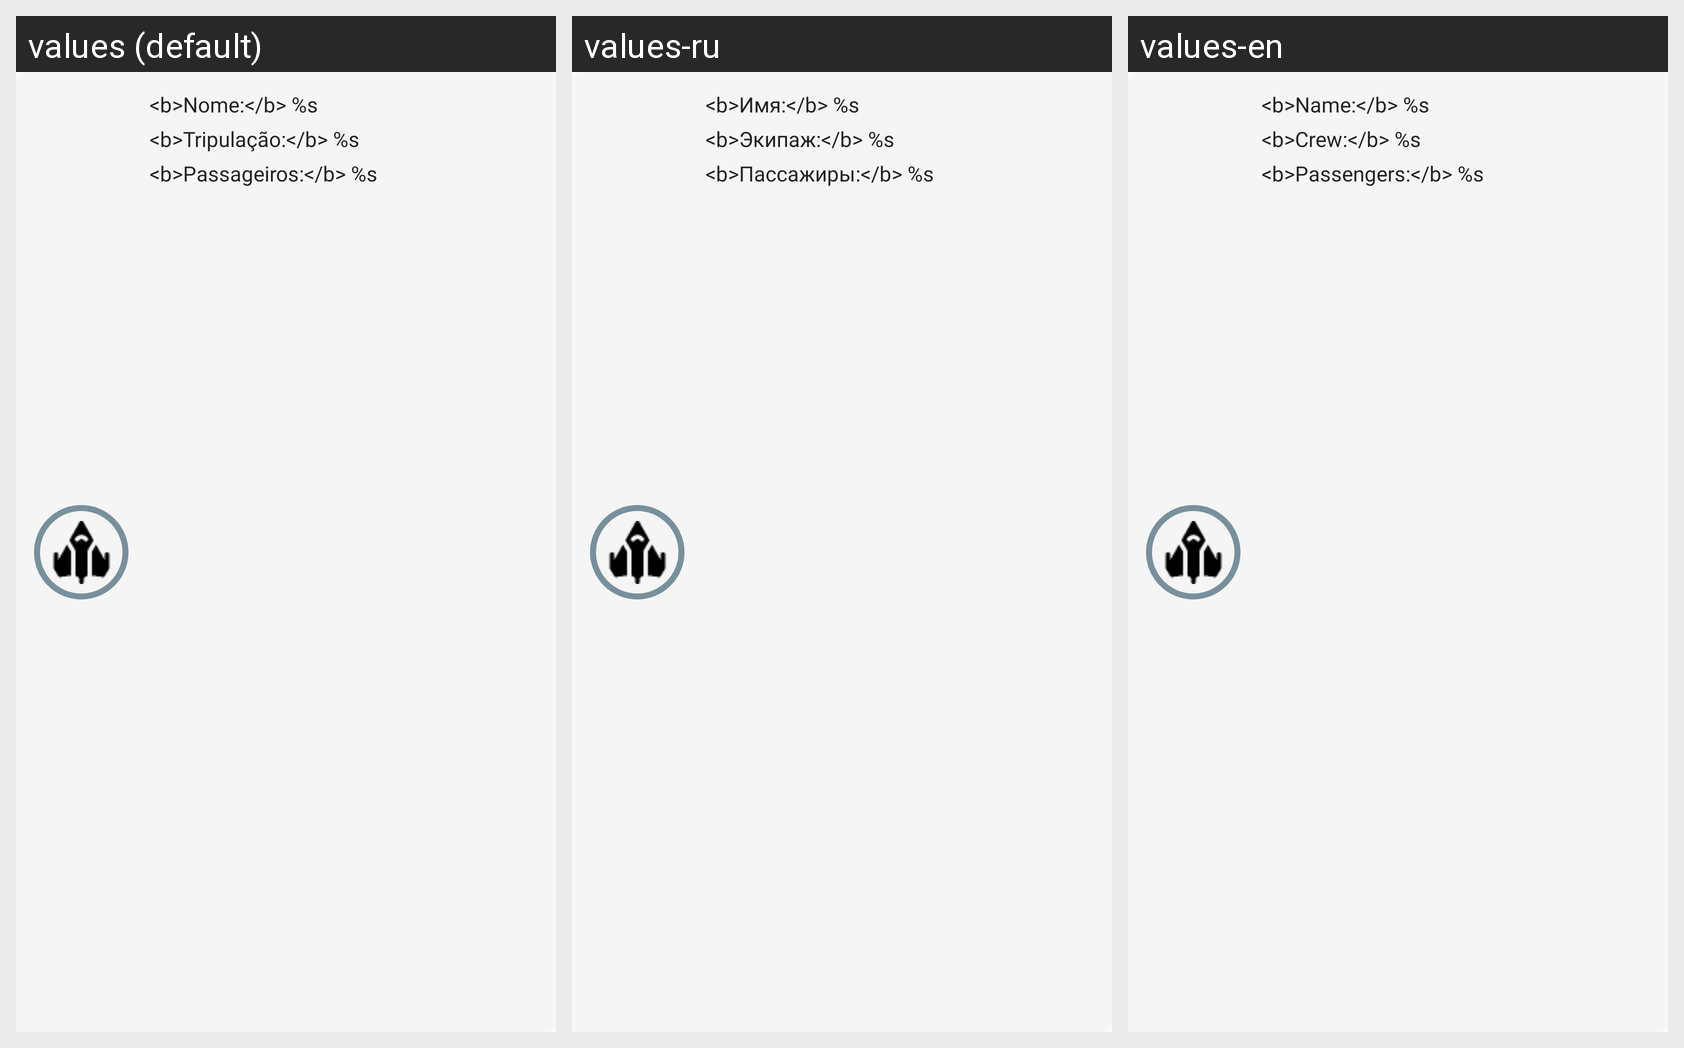

The Android screen above is rendered under several locales of the same app. Produce the string resources it draws, with the default and per-locale values.
Android screen res/layout/adapter_search.xml rendered under 3 locales, left to right: values (default), values-ru, values-en. Device: Nexus 5 (rendered at 1080×1920; each locale shown at half size, 540×960, under a caption strip naming it); theme Theme.StarWars.
Strings drawn on this screen, with the default value and each locale's value (text and hints the layout hard-codes, and strings that could not be matched under every locale, appear in the picture but are not listed):

name
  values: <b>Nome:</b> %s
  values-ru: <b>Имя:</b> %s
  values-en: <b>Name:</b> %s

crew
  values: <b>Tripulação:</b> %s
  values-ru: <b>Экипаж:</b> %s
  values-en: <b>Crew:</b> %s

passengers
  values: <b>Passageiros:</b> %s
  values-ru: <b>Пассажиры:</b> %s
  values-en: <b>Passengers:</b> %s
